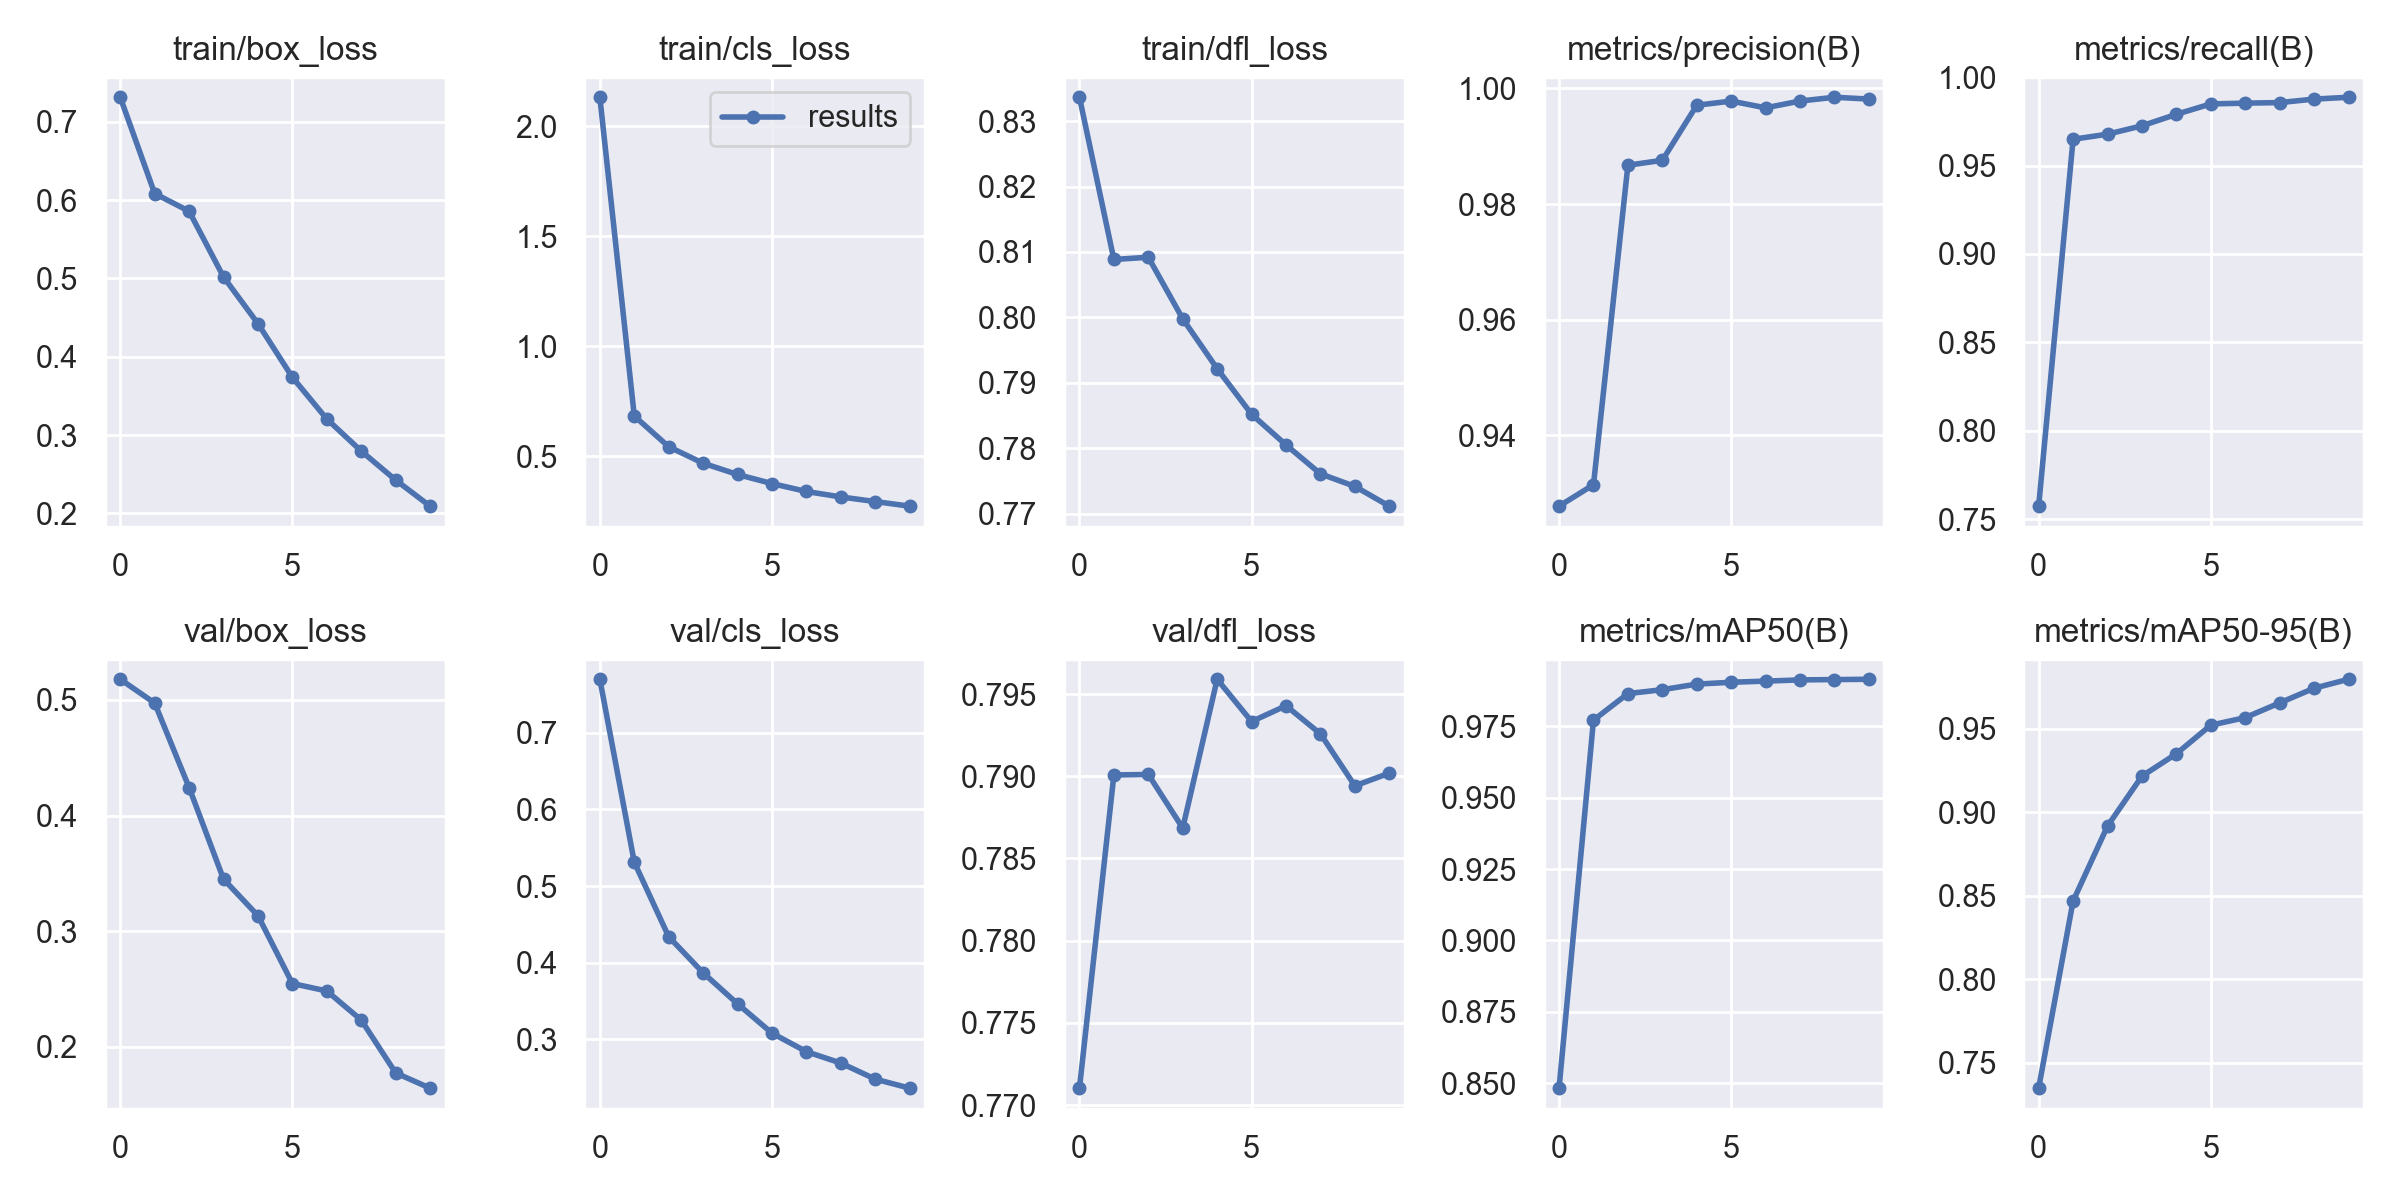

Source data for this figure (header and first rows):
epoch, train/box_loss, train/cls_loss, train/dfl_loss, metrics/precision(B), metrics/recall(B), metrics/mAP50(B), metrics/mAP50-95(B), val/box_loss, val/cls_loss, val/dfl_loss, lr/pg0, lr/pg1, lr/pg2
0, 0.7312, 2.133, 0.8336, 0.9277, 0.7573, 0.8482, 0.7348, 0.5179, 0.7695, 0.771, 0.07007, 0.003326, 0.003326
1, 0.6083, 0.6827, 0.8088, 0.9315, 0.9649, 0.9772, 0.8469, 0.4973, 0.531, 0.7901, 0.03941, 0.006, 0.006
2, 0.5857, 0.5431, 0.8092, 0.9867, 0.9677, 0.9865, 0.8918, 0.4242, 0.4338, 0.7901, 0.008089, 0.008014, 0.008014
3, 0.5018, 0.468, 0.7998, 0.9876, 0.9725, 0.9879, 0.9217, 0.345, 0.3868, 0.7869, 0.00703, 0.00703, 0.00703
4, 0.4423, 0.4168, 0.7922, 0.9971, 0.979, 0.9898, 0.9351, 0.3134, 0.3464, 0.7959, 0.00703, 0.00703, 0.00703
5, 0.3737, 0.3755, 0.7852, 0.9978, 0.9849, 0.9905, 0.9523, 0.2548, 0.3082, 0.7933, 0.00604, 0.00604, 0.00604
6, 0.3205, 0.3395, 0.7805, 0.9966, 0.9853, 0.9909, 0.9568, 0.2483, 0.2841, 0.7943, 0.00505, 0.00505, 0.00505
7, 0.2795, 0.3147, 0.7761, 0.9978, 0.9856, 0.9913, 0.9656, 0.2232, 0.2692, 0.7926, 0.00406, 0.00406, 0.00406
8, 0.2426, 0.2936, 0.7742, 0.9985, 0.9876, 0.9914, 0.9744, 0.1775, 0.2482, 0.7894, 0.00307, 0.00307, 0.00307
9, 0.2092, 0.2727, 0.7712, 0.9981, 0.9886, 0.9915, 0.9798, 0.1643, 0.2365, 0.7902, 0.00208, 0.00208, 0.00208
